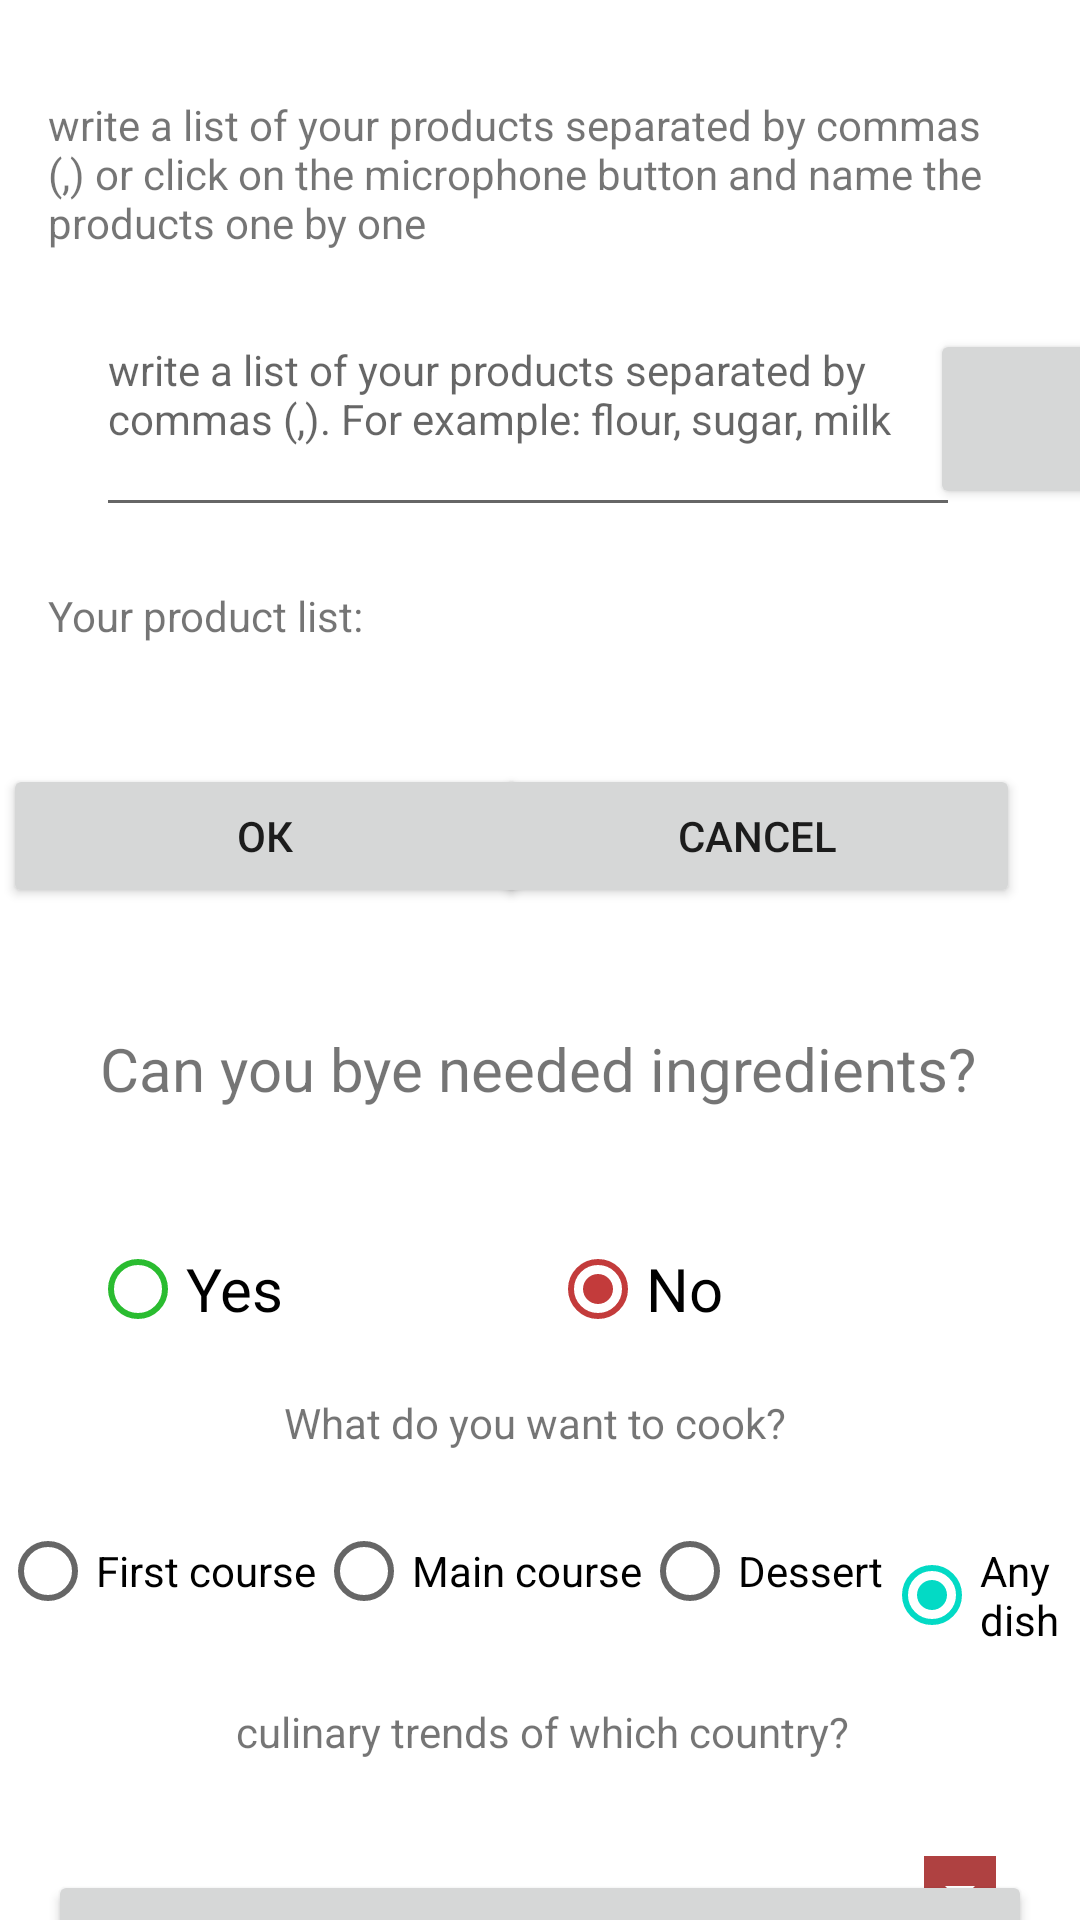

Produce the Android XML layout that renders to this screen, including the resource entries it uses.
<!-- AndroidManifest.xml: application theme Theme.AICheff -->
<!-- res/layout/activity_main.xml -->
<?xml version="1.0" encoding="utf-8"?>
<androidx.constraintlayout.widget.ConstraintLayout xmlns:android="http://schemas.android.com/apk/res/android"
    xmlns:app="http://schemas.android.com/apk/res-auto"
    xmlns:tools="http://schemas.android.com/tools"
    android:layout_width="match_parent"
    android:layout_height="match_parent"
    android:background="#FFFFFF"
    tools:context=".MainActivity">

    <TextView
        android:id="@+id/iHaveTextView"
        android:layout_width="0dp"
        android:layout_height="wrap_content"
        android:layout_marginStart="16dp"
        android:layout_marginTop="32dp"
        android:layout_marginEnd="16dp"
        android:layout_marginBottom="20dp"
        android:text="@string/add_the_products_welcome_text"
        app:layout_constraintBottom_toTopOf="@+id/editTextTextMultiLine"
        app:layout_constraintEnd_toEndOf="parent"
        app:layout_constraintStart_toStartOf="parent"
        app:layout_constraintTop_toTopOf="parent" />

    <EditText
        android:id="@+id/editTextTextMultiLine"
        android:layout_width="288dp"
        android:layout_height="72dp"
        android:layout_marginStart="32dp"
        android:layout_marginTop="20dp"
        android:autofillHints=""
        android:ems="10"
        android:gravity="start|top"
        android:hint="@string/list_of_products_hint_text"
        android:inputType="textMultiLine"
        android:textSize="14sp"
        app:layout_constraintEnd_toStartOf="@+id/speechActionButton"
        app:layout_constraintStart_toStartOf="parent"
        app:layout_constraintTop_toBottomOf="@+id/iHaveTextView"
        tools:ignore="UnknownId" />

    <Button
        android:id="@+id/okButton"
        android:layout_width="175dp"
        android:layout_height="48dp"
        android:layout_marginStart="32dp"
        android:layout_marginTop="40dp"
        android:layout_marginEnd="20dp"
        android:layout_marginBottom="20dp"
        android:text="@string/ok_button_text"
        app:layout_constraintBottom_toTopOf="@+id/opportunityBuyingFoodTextView"
        app:layout_constraintEnd_toStartOf="@+id/cancelButton"
        app:layout_constraintStart_toStartOf="parent"
        app:layout_constraintTop_toBottomOf="@+id/inputResultTextView" />

    <Button
        android:id="@+id/cancelButton"
        android:layout_width="175dp"
        android:layout_height="48dp"
        android:layout_marginEnd="20dp"
        android:text="@android:string/cancel"
        app:layout_constraintEnd_toEndOf="parent"
        app:layout_constraintTop_toTopOf="@+id/okButton" />

    <TextView
        android:id="@+id/opportunityBuyingFoodTextView"
        android:layout_width="wrap_content"
        android:layout_height="wrap_content"
        android:layout_marginTop="20dp"
        android:layout_marginBottom="20dp"
        android:minHeight="48dp"
        android:text="@string/can_you_bye_needed_ingredients"
        android:textSize="20sp"
        app:layout_constraintBottom_toTopOf="@+id/yesNoRadioGroup"
        app:layout_constraintEnd_toEndOf="parent"
        app:layout_constraintHorizontal_bias="0.495"
        app:layout_constraintStart_toStartOf="parent"
        app:layout_constraintTop_toBottomOf="@+id/okButton" />

    <RadioGroup
        android:id="@+id/yesNoRadioGroup"
        android:layout_width="300dp"
        android:layout_height="30dp"
        android:layout_marginStart="24dp"
        android:layout_marginTop="24dp"
        android:layout_marginEnd="24dp"
        android:orientation="horizontal"
        app:layout_constraintEnd_toEndOf="parent"
        app:layout_constraintStart_toStartOf="parent"
        app:layout_constraintTop_toBottomOf="@+id/opportunityBuyingFoodTextView">

        <RadioButton
            android:id="@+id/yesRadioButton"
            android:layout_width="wrap_content"
            android:layout_height="wrap_content"
            android:layout_weight="2"
            android:buttonTint="#2ABC30"
            android:minHeight="48dp"
            android:text="@string/yes_radio_button"
            android:textSize="20sp"
            tools:ignore="TouchTargetSizeCheck" />

        <RadioButton
            android:id="@+id/noRadioButton"
            android:layout_width="wrap_content"
            android:layout_height="wrap_content"
            android:layout_weight="2"
            android:buttonTint="#C33B3B"
            android:checked="true"
            android:minHeight="48dp"
            android:text="@string/no_radio_button"
            android:textSize="20sp"
            tools:ignore="TouchTargetSizeCheck" />

    </RadioGroup>

    <Button
        android:id="@+id/speechButton"
        android:layout_width="60dp"
        android:layout_height="60dp"
        android:layout_marginStart="16dp"
        android:layout_marginEnd="16dp"
        android:contentDescription="@string/speakable_text_of_speech_button"
        android:foreground="@android:drawable/ic_btn_speak_now"
        android:visibility="visible"
        app:layout_constraintBottom_toBottomOf="@+id/editTextTextMultiLine"
        app:layout_constraintEnd_toEndOf="parent"
        app:layout_constraintStart_toEndOf="@+id/editTextTextMultiLine"
        app:layout_constraintTop_toTopOf="@+id/editTextTextMultiLine"
        tools:visibility="visible" />

    <TextView
        android:id="@+id/textView"
        android:layout_width="wrap_content"
        android:layout_height="wrap_content"
        android:layout_marginTop="20dp"
        android:text="@string/what_do_you_want_to_cook_text"
        app:layout_constraintEnd_toEndOf="parent"
        app:layout_constraintHorizontal_bias="0.493"
        app:layout_constraintStart_toStartOf="parent"
        app:layout_constraintTop_toBottomOf="@+id/yesNoRadioGroup" />

    <RadioGroup
        android:id="@+id/selectTypeOfDishRadioGroup"
        android:layout_width="wrap_content"
        android:layout_height="wrap_content"
        android:layout_marginStart="16dp"
        android:layout_marginTop="16dp"
        android:layout_marginEnd="16dp"
        android:orientation="horizontal"
        app:layout_constraintEnd_toEndOf="parent"
        app:layout_constraintStart_toStartOf="parent"
        app:layout_constraintTop_toBottomOf="@+id/textView">

        <RadioButton
            android:id="@+id/firstCourseRadioButton"
            android:layout_width="match_parent"
            android:layout_height="wrap_content"
            android:text="@string/first_course_radio_button_text" />

        <RadioButton
            android:id="@+id/mainCourseRadioButton"
            android:layout_width="match_parent"
            android:layout_height="wrap_content"
            android:text="@string/main_course_radio_button_text" />

        <RadioButton
            android:id="@+id/dessertRadioButton"
            android:layout_width="match_parent"
            android:layout_height="wrap_content"
            android:text="@string/dessert_radio_button_text" />

        <RadioButton
            android:id="@+id/anyDishRadioButton"
            android:layout_width="match_parent"
            android:layout_height="wrap_content"
            android:checked="true"
            android:text="@string/any_dish_radio_button_text" />
    </RadioGroup>

    <TextView
        android:id="@+id/culinaryTrendsCountryTextView"
        android:layout_width="wrap_content"
        android:layout_height="wrap_content"
        android:layout_marginTop="20dp"
        android:text="@string/culinary_trends_question_text"
        app:layout_constraintEnd_toEndOf="parent"
        app:layout_constraintHorizontal_bias="0.507"
        app:layout_constraintStart_toStartOf="parent"
        app:layout_constraintTop_toBottomOf="@+id/selectTypeOfDishRadioGroup" />

    <Spinner
        android:id="@+id/culinaryTrendsSpinner"
        android:layout_width="0dp"
        android:layout_height="wrap_content"
        android:layout_marginStart="16dp"
        android:layout_marginTop="20dp"
        android:layout_marginEnd="16dp"
        android:backgroundTint="#AF4141"
        android:backgroundTintMode="screen"
        android:contentDescription="@string/culinary_trends_question_text"
        android:minHeight="48dp"
        app:layout_constraintEnd_toEndOf="parent"
        app:layout_constraintStart_toStartOf="parent"
        app:layout_constraintTop_toBottomOf="@+id/culinaryTrendsCountryTextView"
        tools:ignore="DuplicateSpeakableTextCheck" />

    <Button
        android:id="@+id/searchButton"
        android:layout_width="0dp"
        android:layout_height="48dp"
        android:layout_marginStart="16dp"
        android:layout_marginEnd="16dp"
        android:text="@string/start_searching_button_text"
        app:layout_constraintBottom_toBottomOf="parent"
        app:layout_constraintEnd_toEndOf="parent"
        app:layout_constraintStart_toStartOf="parent"
        app:layout_constraintTop_toBottomOf="@+id/culinaryTrendsSpinner" />

    <TextView
        android:id="@+id/inputResultTextView"
        android:layout_width="wrap_content"
        android:layout_height="wrap_content"
        android:layout_marginStart="16dp"
        android:layout_marginTop="20dp"
        android:text="@string/your_product_list"
        app:layout_constraintStart_toStartOf="parent"
        app:layout_constraintTop_toBottomOf="@+id/editTextTextMultiLine" />

    <TextView
        android:id="@+id/listOfProductsTextView"
        android:layout_width="0dp"
        android:layout_height="wrap_content"
        android:layout_marginStart="16dp"
        android:layout_marginEnd="10dp"
        app:layout_constraintEnd_toEndOf="parent"
        app:layout_constraintStart_toEndOf="@+id/inputResultTextView"
        app:layout_constraintTop_toTopOf="@+id/inputResultTextView" />

</androidx.constraintlayout.widget.ConstraintLayout>
<!-- resources referenced by this layout -->
<resources>
  <string name="add_the_products_welcome_text">write a list of your products separated by
          commas (,) or click on the microphone button and name the products one by one</string>
  <string name="any_dish_radio_button_text">Any dish</string>
  <string name="can_you_bye_needed_ingredients">Can you bye needed ingredients?</string>
  <string name="culinary_trends_question_text">culinary trends of which country?</string>
  <string name="dessert_radio_button_text">Dessert</string>
  <string name="first_course_radio_button_text">First course</string>
  <string name="list_of_products_hint_text">write a list of your products separated by commas (,).
          For example: flour, sugar, milk</string>
  <string name="main_course_radio_button_text">Main course</string>
  <string name="no_radio_button">No</string>
  <string name="ok_button_text">ОК</string>
  <string name="speakable_text_of_speech_button">hold the button and list the products you already
          have</string>
  <string name="start_searching_button_text">Start searching</string>
  <string name="what_do_you_want_to_cook_text">What do you want to cook?</string>
  <string name="yes_radio_button">Yes</string>
  <string name="your_product_list">Your product list:</string>
  <style name="Theme.AICheff" parent="Theme.MaterialComponents.DayNight.DarkActionBar">
          
          <item name="colorPrimary">@color/purple_500</item>
          <item name="colorPrimaryVariant">@color/purple_700</item>
          <item name="colorOnPrimary">@color/white</item>
          
          <item name="colorSecondary">@color/teal_200</item>
          <item name="colorSecondaryVariant">@color/teal_700</item>
          <item name="colorOnSecondary">@color/black</item>
          
          <item name="android:statusBarColor">?attr/colorPrimaryVariant</item>
          
      </style>
  <!-- not gathered from this repository: default colours our renderer supplied (Android Studio template values) -->
  <color name="purple_500">#FF6200EE</color>
  <color name="purple_700">#FF3700B3</color>
  <color name="teal_200">#FF03DAC5</color>
  <color name="teal_700">#FF018786</color>
  <color name="black">#FF000000</color>
  <color name="white">#FFFFFFFF</color>
</resources>
